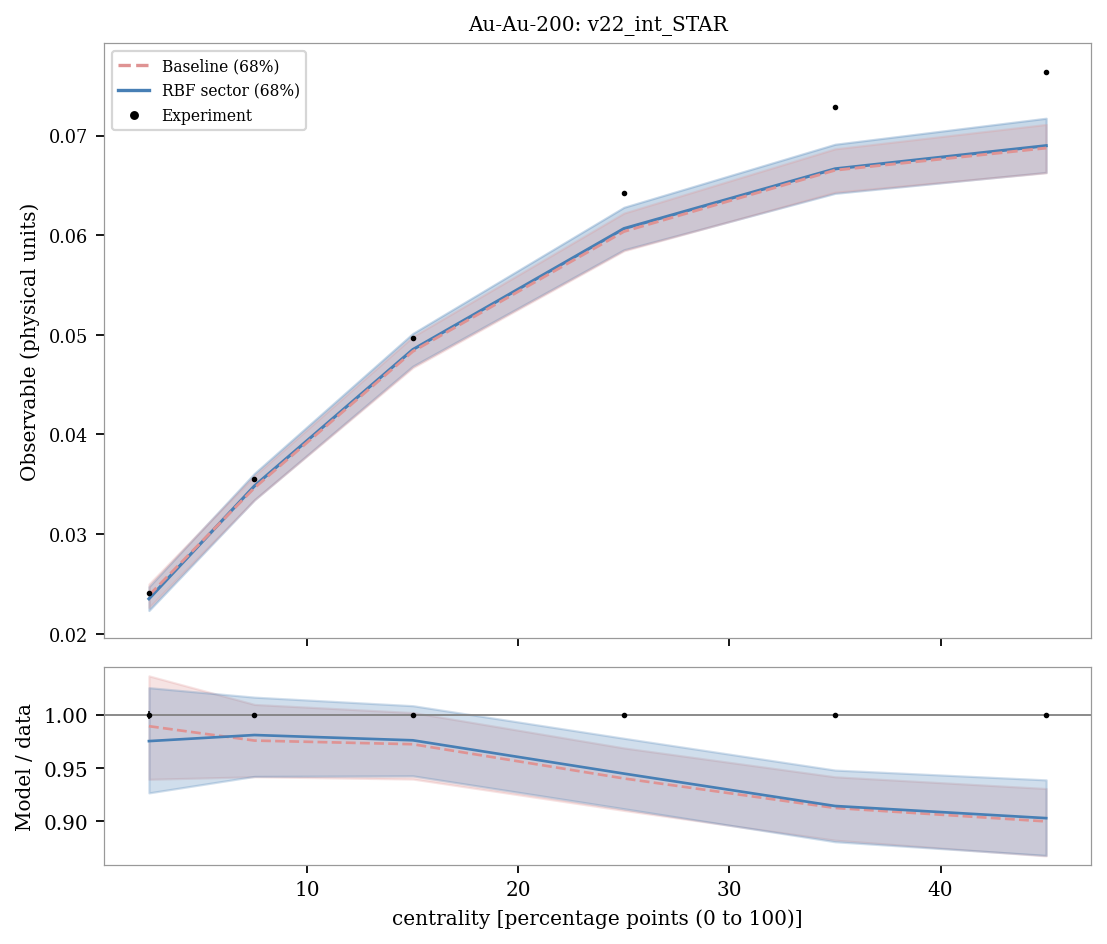

The file beside this chart, header and first rows:
system, observable, bin_index, bin_low, bin_high, center, experiment, experimental_std, baseline_q05, sector_q05, baseline_q16, sector_q16, baseline_median, sector_median, baseline_q84, sector_q84, baseline_q95, sector_q95, baseline_median_over_data, sector_median_over_data
Au-Au-200, v22_int_STAR, 0, 0.0, 5.0, 2.5, 0.0241, 9.591663046625439e-05, 0.02192, 0.02162, 0.02264, 0.02233, 0.02385, 0.02351, 0.02499, 0.02472, 0.02571, 0.02562, 0.9896, 0.9755
Au-Au-200, v22_int_STAR, 1, 5.0, 10.0, 7.5, 0.0355, 8.774964387392122e-05, 0.03256, 0.03256, 0.03344, 0.03345, 0.03465, 0.03483, 0.03586, 0.0361, 0.03667, 0.03702, 0.976, 0.9813
Au-Au-200, v22_int_STAR, 2, 10.0, 20.0, 15.0, 0.0497, 6.633249580710799e-05, 0.04581, 0.04569, 0.04671, 0.04686, 0.04834, 0.04852, 0.04982, 0.05014, 0.05077, 0.05136, 0.9726, 0.9763
Au-Au-200, v22_int_STAR, 3, 20.0, 30.0, 25.0, 0.0642, 7.483314773547883e-05, 0.05723, 0.05718, 0.05843, 0.05854, 0.06037, 0.06066, 0.06222, 0.0628, 0.06352, 0.06425, 0.9403, 0.9449
Au-Au-200, v22_int_STAR, 4, 30.0, 40.0, 35.0, 0.0729, 9.380831519646858e-05, 0.06287, 0.06274, 0.06431, 0.0642, 0.06652, 0.06666, 0.06866, 0.06913, 0.07018, 0.07096, 0.9125, 0.9144
Au-Au-200, v22_int_STAR, 5, 40.0, 50.0, 45.0, 0.0764, 0.00013, 0.06466, 0.06467, 0.06626, 0.0663, 0.06875, 0.06898, 0.07112, 0.07174, 0.07285, 0.0739, 0.8998, 0.9029
